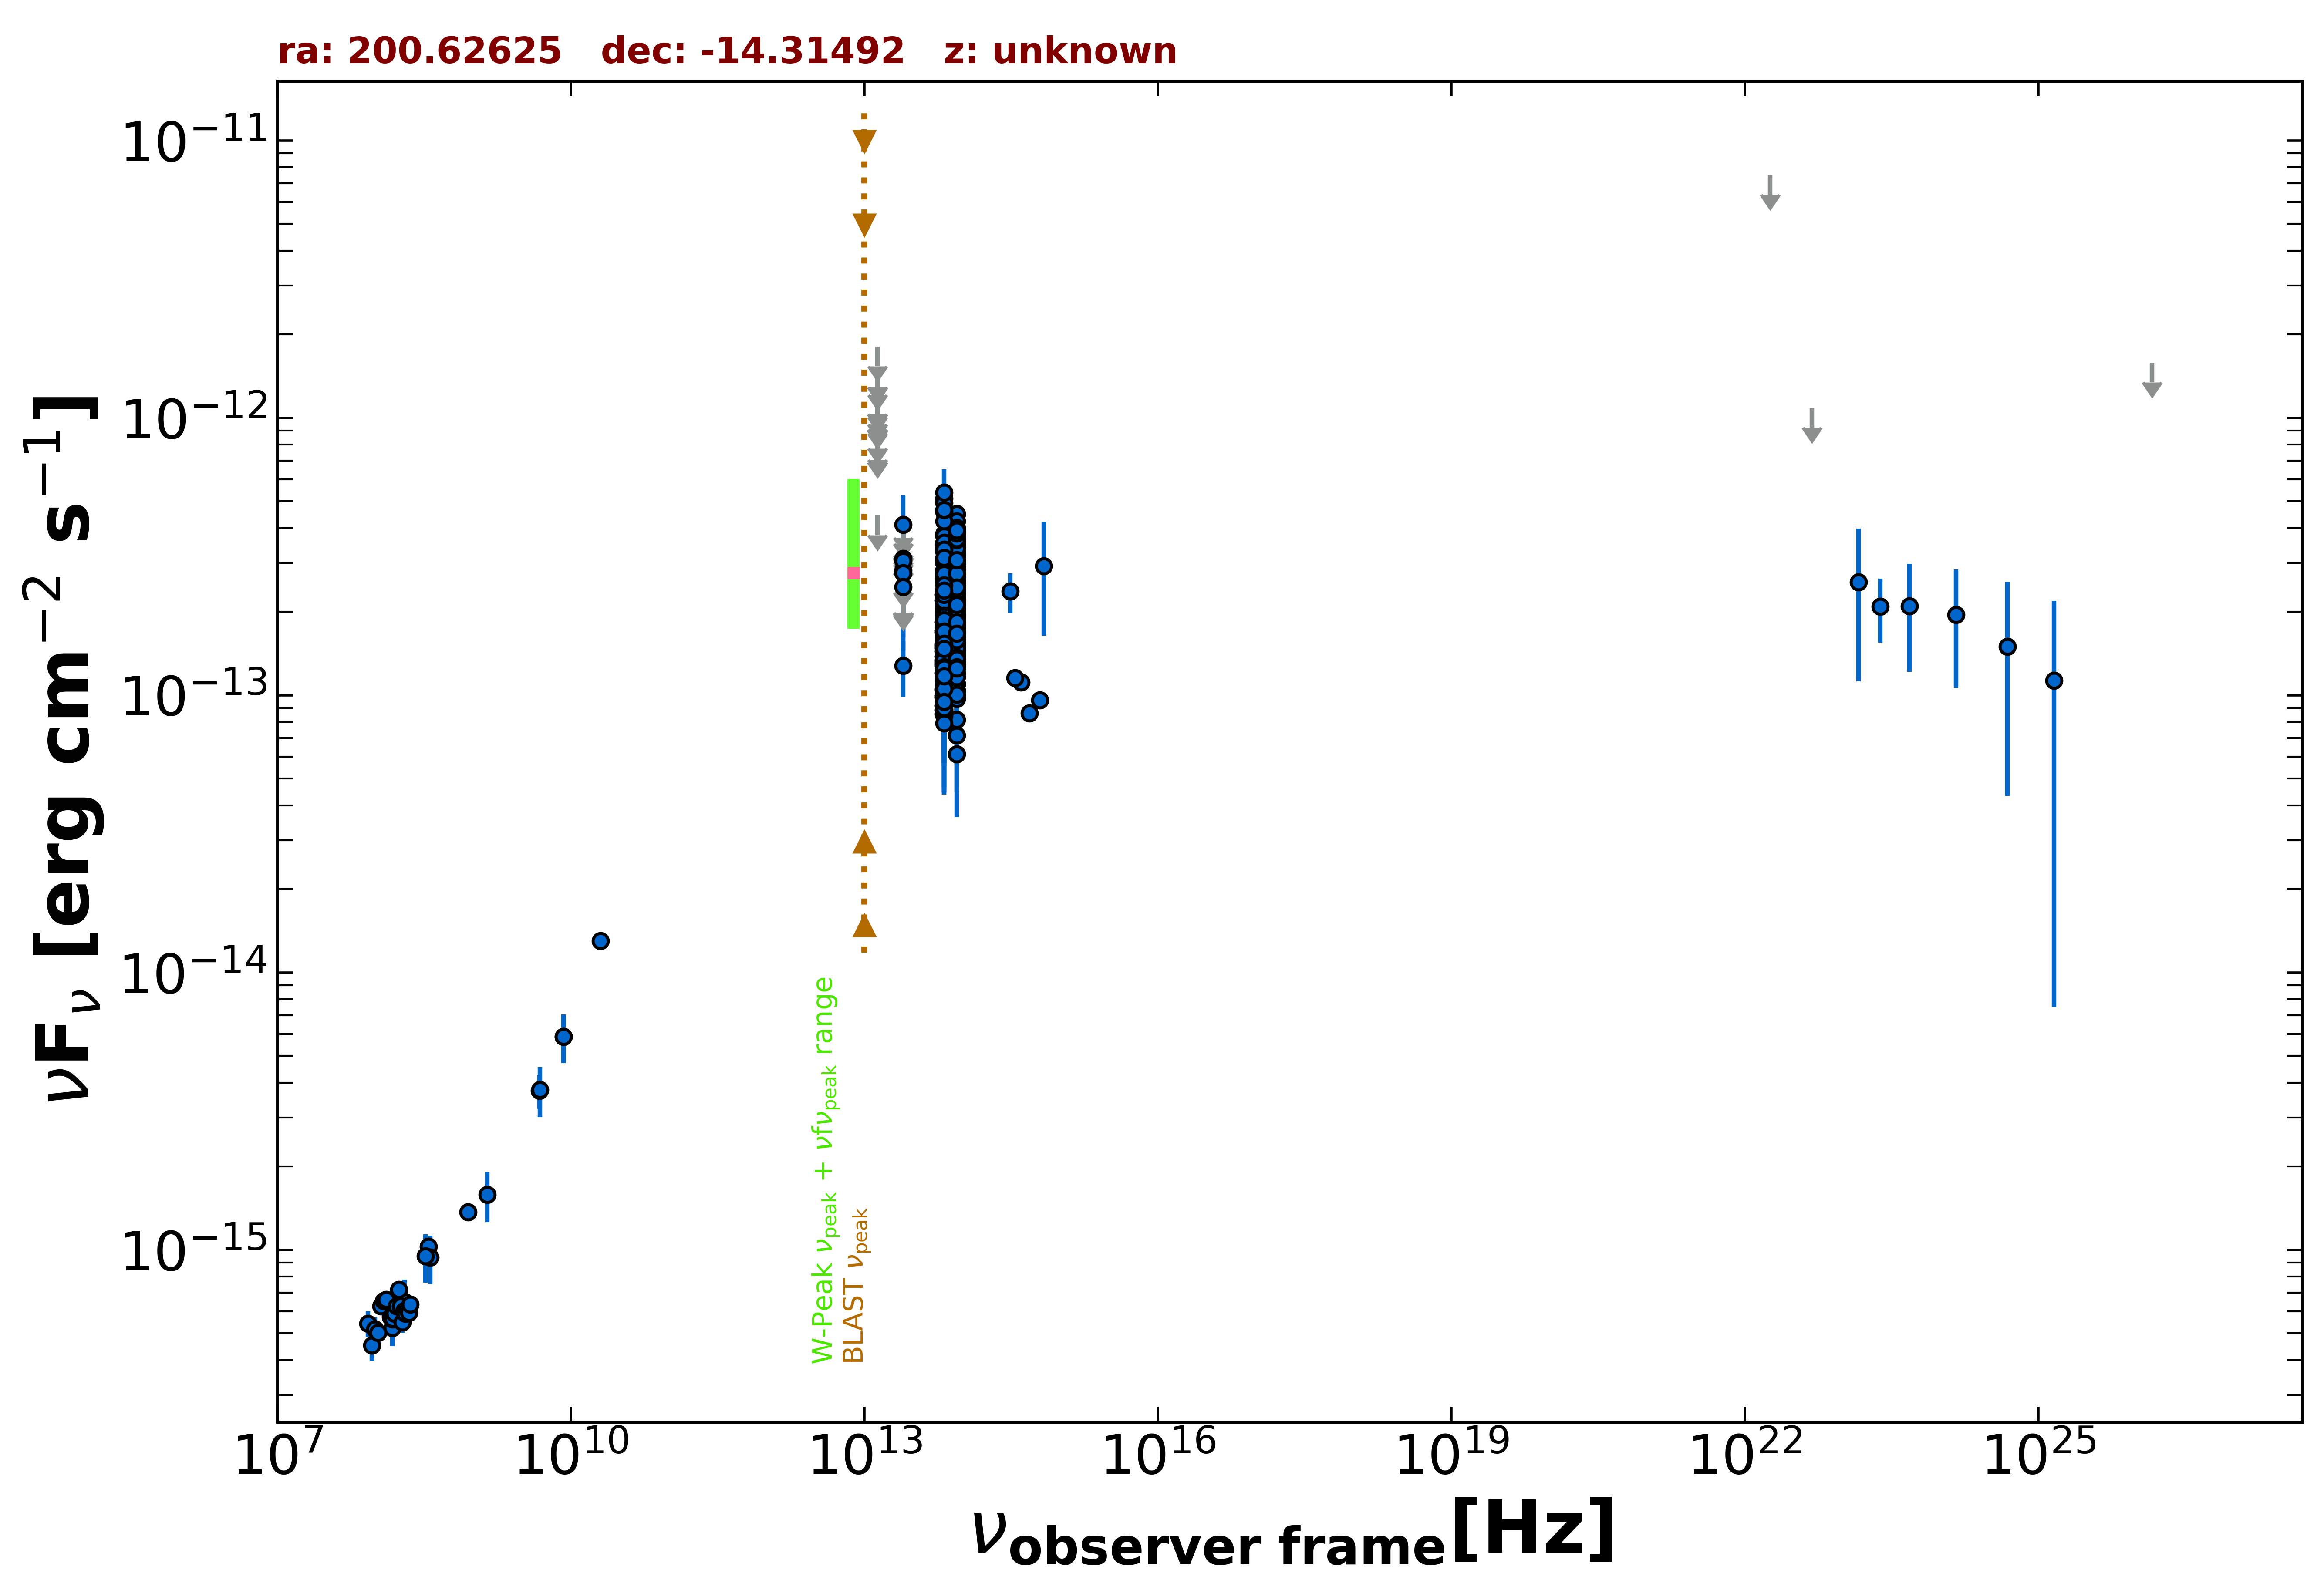

The data file committed next to this chart (first rows):
freq., flux, err_flux, MJD_start, MJD_end, flag, catalog, reference
8.870e+08, 1.370e-15, 1.005e-16, 55000, 55000, , RACS, Hale et al. 2021  PASA  38  e058
1.500e+08, 5.227e-16, 5.250e-17, 55000, 55000, , TGSS150, Intema et al. 2017  A&A  598  A781
3.520e+08, 1.028e-15, 1.000e-17, 55000, 55000, , WISH352, De Bruce et al. 2002  A&A  394  59
2.000e+10, 1.300e-14, 6.000e-16, 55000, 55000, , AT20G, Murphy et al. 2010  MNRAS  402  2403
8.400e+09, 5.880e-15, 0.000e+00, 55000, 55000, , CRATES, Healey et al. 2007  ApJS  171  61
4.800e+09, 3.744e-15, 5.280e-16, 55000, 55000, , PMN, Griffith et al. 1993-1996  VizieR  VIII/…
8.817e+13, 1.904e-13, 2.500e-15, 55000, 55000, , UNWISE, Schlafly et al. 2019  ApJS  240  30
6.517e+13, 1.402e-13, 3.700e-15, 55000, 55000, , UNWISE, Schlafly et al. 2019  ApJS  240  30
8.817e+13, 1.600e-13, 6.200e-15, 55000, 55000, , WISE, Wright et al. 2010  AJ  140  1868
6.517e+13, 1.302e-13, 7.550e-15, 55000, 55000, , WISE, Wright et al. 2010  AJ  140  1868
2.498e+13, 1.276e-13, 2.880e-14, 55000, 55000, , WISE, Wright et al. 2010  AJ  140  1868
1.363e+13, 4.442e-13, 0.000e+00, 55000, 55000, UL, WISE, Wright et al. 2010  AJ  140  1868
8.817e+13, 1.281e-13, 2.505e-14, 57039, 57039, , NEOWISE, Mainzer et al. 2014  ApJ  792  30
6.517e+13, 1.269e-13, 3.638e-14, 57039, 57039, , NEOWISE, Mainzer et al. 2014  ApJ  792  30
8.817e+13, 2.272e-13, 2.455e-14, 58134, 58134, , NEOWISE, Mainzer et al. 2014  ApJ  792  30
6.517e+13, 1.115e-13, 3.561e-14, 58134, 58134, , NEOWISE, Mainzer et al. 2014  ApJ  792  30
8.817e+13, 1.899e-13, 2.490e-14, 58134, 58134, , NEOWISE, Mainzer et al. 2014  ApJ  792  30
6.517e+13, 1.789e-13, 0.000e+00, 58134, 58134, UL, NEOWISE, Mainzer et al. 2014  ApJ  792  30
8.817e+13, 1.578e-13, 2.365e-14, 58134, 58134, , NEOWISE, Mainzer et al. 2014  ApJ  792  30
6.517e+13, 1.275e-13, 5.347e-14, 58134, 58134, , NEOWISE, Mainzer et al. 2014  ApJ  792  30
8.817e+13, 1.790e-13, 2.445e-14, 58134, 58134, , NEOWISE, Mainzer et al. 2014  ApJ  792  30
6.517e+13, 1.258e-13, 4.421e-14, 58134, 58134, , NEOWISE, Mainzer et al. 2014  ApJ  792  30
8.817e+13, 1.517e-13, 3.225e-14, 58134, 58134, , NEOWISE, Mainzer et al. 2014  ApJ  792  30
6.517e+13, 1.326e-13, 3.913e-14, 58134, 58134, , NEOWISE, Mainzer et al. 2014  ApJ  792  30
8.817e+13, 1.703e-13, 2.505e-14, 58134, 58134, , NEOWISE, Mainzer et al. 2014  ApJ  792  30
6.517e+13, 2.187e-13, 3.805e-14, 58134, 58134, , NEOWISE, Mainzer et al. 2014  ApJ  792  30
8.817e+13, 1.588e-13, 2.390e-14, 58134, 58134, , NEOWISE, Mainzer et al. 2014  ApJ  792  30
6.517e+13, 1.278e-13, 3.796e-14, 58134, 58134, , NEOWISE, Mainzer et al. 2014  ApJ  792  30
8.817e+13, 1.525e-13, 2.695e-14, 58135, 58135, , NEOWISE, Mainzer et al. 2014  ApJ  792  30
6.517e+13, 1.894e-13, 4.635e-14, 58135, 58135, , NEOWISE, Mainzer et al. 2014  ApJ  792  30
8.817e+13, 1.955e-13, 3.005e-14, 58134, 58134, , NEOWISE, Mainzer et al. 2014  ApJ  792  30
6.517e+13, 1.811e-13, 0.000e+00, 58134, 58134, UL, NEOWISE, Mainzer et al. 2014  ApJ  792  30
8.817e+13, 1.096e-13, 2.826e-14, 58134, 58134, , NEOWISE, Mainzer et al. 2014  ApJ  792  30
6.517e+13, 1.967e-13, 4.330e-14, 58134, 58134, , NEOWISE, Mainzer et al. 2014  ApJ  792  30
8.817e+13, 2.119e-13, 2.540e-14, 58134, 58134, , NEOWISE, Mainzer et al. 2014  ApJ  792  30
6.517e+13, 2.187e-13, 5.040e-14, 58134, 58134, , NEOWISE, Mainzer et al. 2014  ApJ  792  30
8.817e+13, 3.542e-13, 4.020e-14, 58862, 58862, , NEOWISE, Mainzer et al. 2014  ApJ  792  30
6.517e+13, 2.374e-13, 4.600e-14, 58862, 58862, , NEOWISE, Mainzer et al. 2014  ApJ  792  30
8.817e+13, 2.987e-13, 3.170e-14, 58863, 58863, , NEOWISE, Mainzer et al. 2014  ApJ  792  30
6.517e+13, 1.819e-13, 5.650e-14, 58863, 58863, , NEOWISE, Mainzer et al. 2014  ApJ  792  30
8.817e+13, 2.540e-13, 3.945e-14, 58863, 58863, , NEOWISE, Mainzer et al. 2014  ApJ  792  30
6.517e+13, 2.726e-13, 5.585e-14, 58863, 58863, , NEOWISE, Mainzer et al. 2014  ApJ  792  30
8.817e+13, 2.524e-13, 3.755e-14, 58862, 58862, , NEOWISE, Mainzer et al. 2014  ApJ  792  30
6.517e+13, 1.786e-13, 6.925e-14, 58862, 58862, , NEOWISE, Mainzer et al. 2014  ApJ  792  30
8.817e+13, 2.689e-13, 2.630e-14, 58862, 58862, , NEOWISE, Mainzer et al. 2014  ApJ  792  30
6.517e+13, 1.709e-13, 4.605e-14, 58862, 58862, , NEOWISE, Mainzer et al. 2014  ApJ  792  30
8.817e+13, 3.045e-13, 3.370e-14, 58862, 58862, , NEOWISE, Mainzer et al. 2014  ApJ  792  30
6.517e+13, 3.095e-13, 4.810e-14, 58862, 58862, , NEOWISE, Mainzer et al. 2014  ApJ  792  30
8.817e+13, 2.437e-13, 3.630e-14, 58862, 58862, , NEOWISE, Mainzer et al. 2014  ApJ  792  30
6.517e+13, 2.252e-13, 4.215e-14, 58862, 58862, , NEOWISE, Mainzer et al. 2014  ApJ  792  30
8.817e+13, 2.709e-13, 2.850e-14, 58862, 58862, , NEOWISE, Mainzer et al. 2014  ApJ  792  30
6.517e+13, 2.335e-13, 4.760e-14, 58862, 58862, , NEOWISE, Mainzer et al. 2014  ApJ  792  30
8.817e+13, 1.683e-13, 2.425e-14, 56673, 56673, , NEOWISE, Mainzer et al. 2014  ApJ  792  30
6.517e+13, 1.150e-13, 3.937e-14, 56673, 56673, , NEOWISE, Mainzer et al. 2014  ApJ  792  30
8.817e+13, 1.651e-13, 2.660e-14, 56673, 56673, , NEOWISE, Mainzer et al. 2014  ApJ  792  30
6.517e+13, 1.429e-13, 0.000e+00, 56673, 56673, UL, NEOWISE, Mainzer et al. 2014  ApJ  792  30
8.817e+13, 1.352e-13, 2.520e-14, 56674, 56674, , NEOWISE, Mainzer et al. 2014  ApJ  792  30
6.517e+13, 1.278e-13, 3.858e-14, 56674, 56674, , NEOWISE, Mainzer et al. 2014  ApJ  792  30
8.817e+13, 1.199e-13, 2.991e-14, 56673, 56673, , NEOWISE, Mainzer et al. 2014  ApJ  792  30
6.517e+13, 8.739e-14, 4.141e-14, 56673, 56673, , NEOWISE, Mainzer et al. 2014  ApJ  792  30
... 483 more rows
